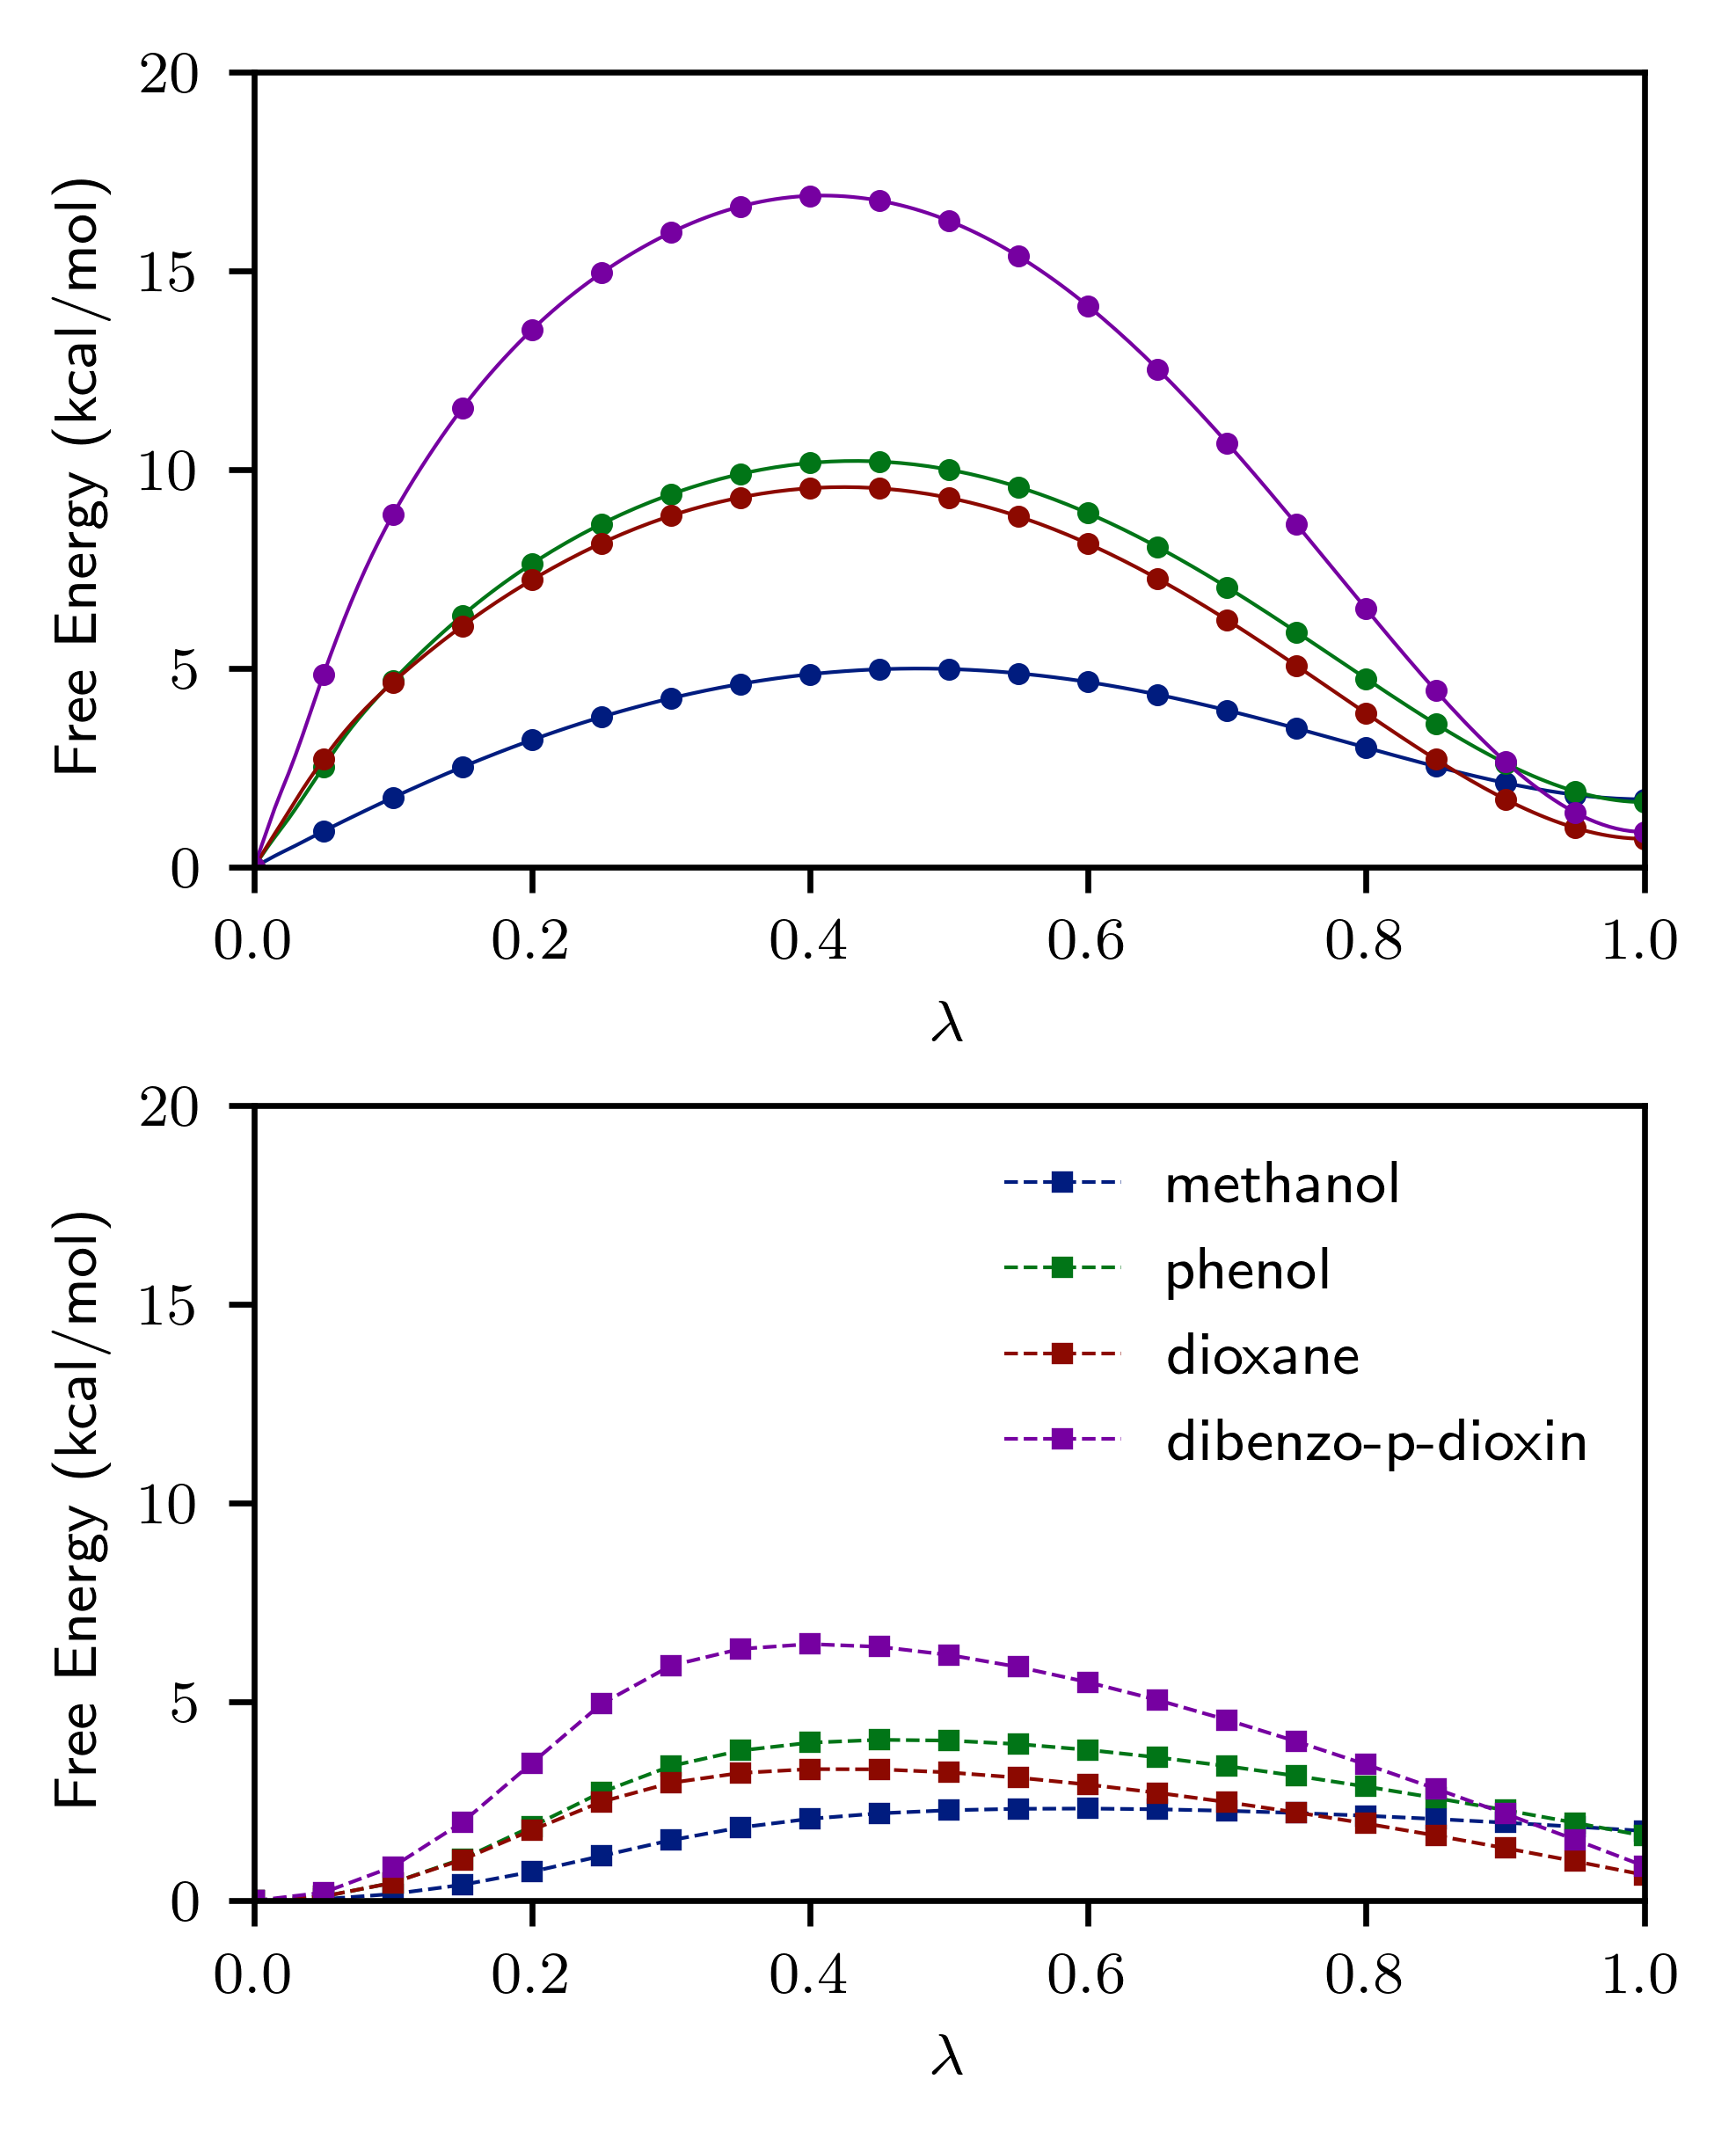

Recreate this plot in Python.
import numpy as np
import pandas as pd
import matplotlib.pyplot as plt
import matplotlib._color_data as mcd

import figstyle

fig, ax = plt.subplots(2, 1, figsize=(3.4,4.5))
fig.subplots_adjust(hspace=0.3)

timesteps = [1, 3, 6, 9, 15, 30, 45, 90]

n = len(timesteps)
F_vdw = np.empty(n)
dF_vdw = np.empty(n)
F_sc = np.empty(n)
dF_sc = np.empty(n)

solutes = ['methanol', 'phenol', 'dioxane', 'dibenzo-p-dioxin']
models = ['gaff', 'gaff', 'gaff', 'gaff']
dt = 1
for solute, model in zip(solutes, models):
	label = f'{dt} fs'
	data = pd.read_csv(f'{solute}/{model}_{solute}_vdw_free_energies_{dt:02d}fs.csv')
	p = ax[0].plot(data['lambda'], data['F'], label=label, linestyle='None', marker='o', markersize=2)

	data = pd.read_csv(f'{solute}/{model}_{solute}_vdw_reweighting_{dt:02d}fs.csv')
	ax[0].plot(data['lambda'], data['F'], label=None, color=p[0].get_color())

	data = pd.read_csv(f'{solute}/{model}_{solute}_softcore_free_energies_{dt:02d}fs.csv')
	ax[1].plot(data['lambda'], data['F'], linestyle='--', marker='s', markersize=2,
	           color=p[0].get_color(), label=solute)

	for axis in ax:
		axis.set_ylim(bottom=0, top=20)
		axis.set_ylim(bottom=0, top=20)
		axis.set_xlabel(r'$\lambda$')
		axis.set_ylabel('Free Energy (kcal/mol)')
		axis.set_xlim(left=0, right=1)

ax[1].legend()
plt.savefig('all_molecules_vdw_profiles')
plt.show()
